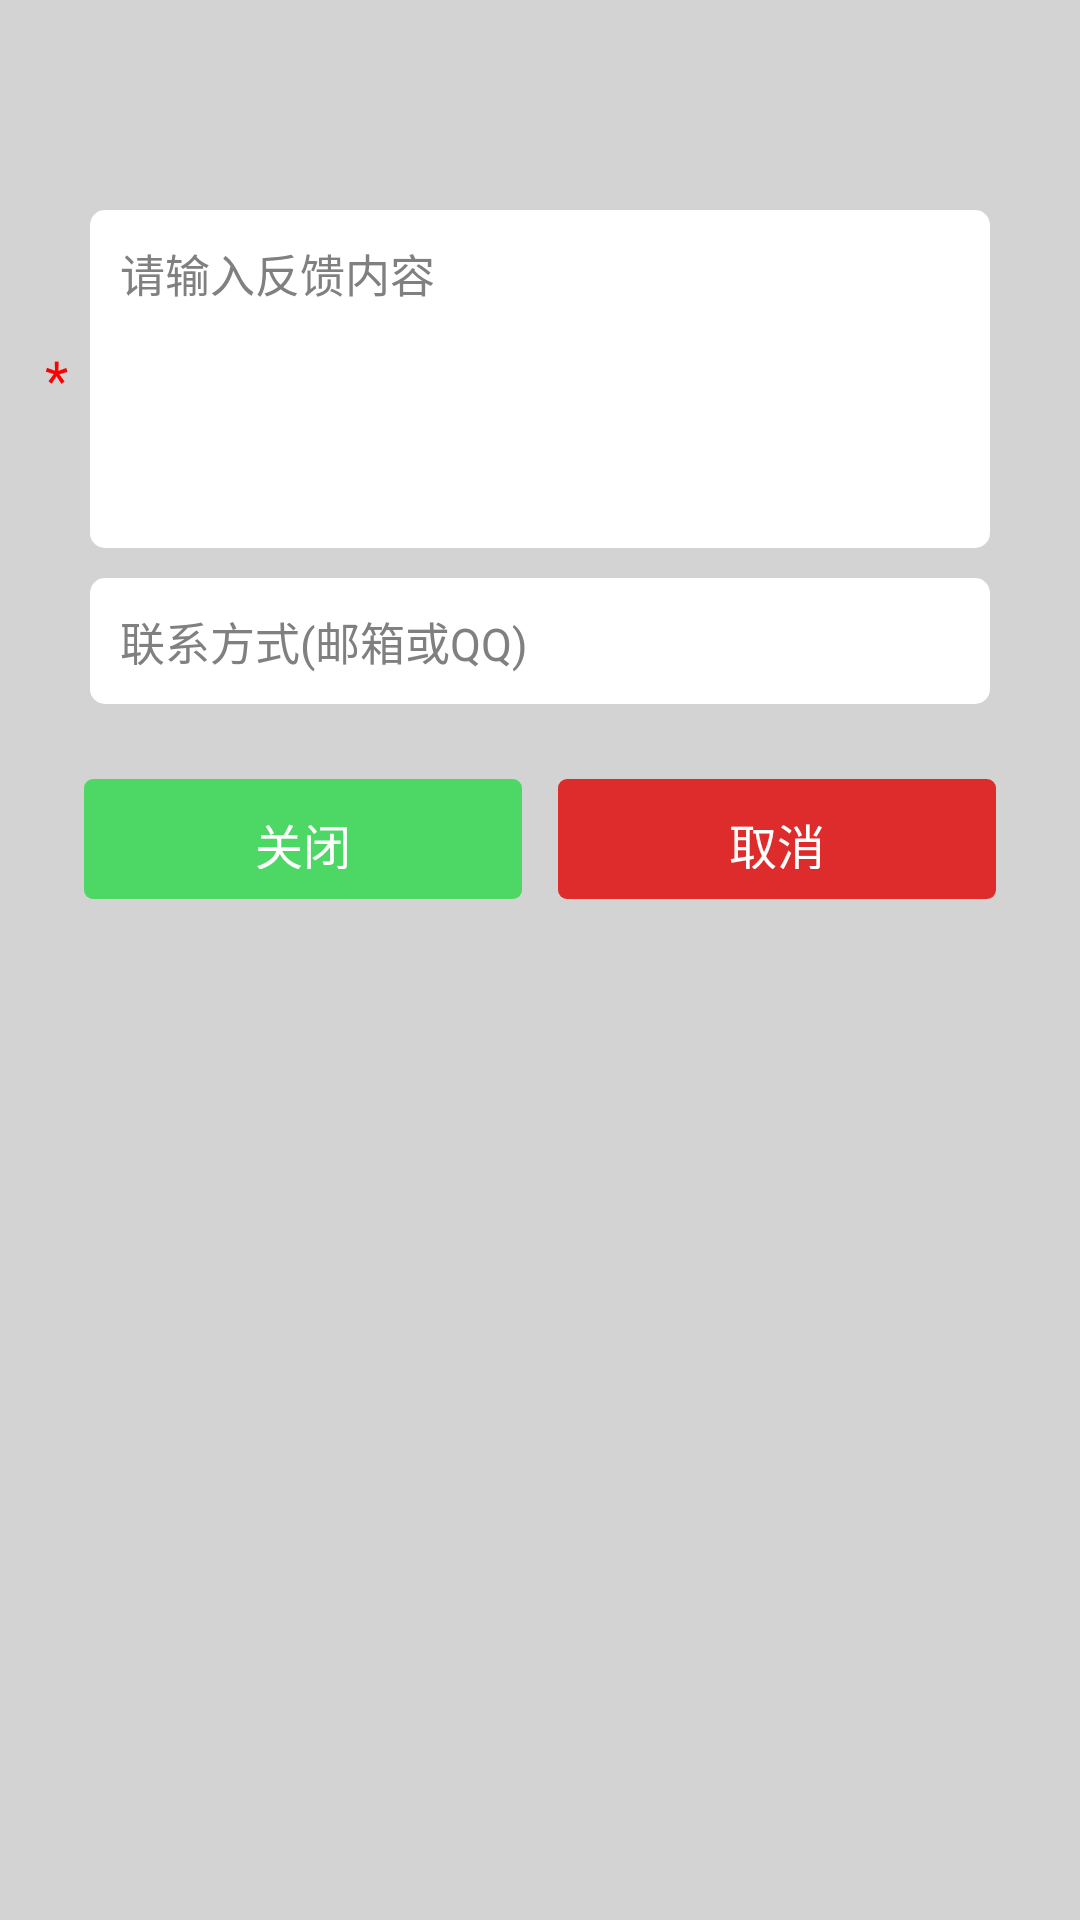

The Android layout XML behind this screen, and the referenced resources:
<!-- AndroidManifest.xml: application theme AppTheme -->
<!-- res/layout/dialog_feedback.xml -->
<?xml version="1.0" encoding="UTF-8"?>
<LinearLayout xmlns:android="http://schemas.android.com/apk/res/android"
    android:layout_width="300dp"
    android:layout_height="wrap_content"
    android:layout_gravity="center_horizontal"
    android:background="@color/lightgray"
    android:minWidth="292dip"
    android:orientation="vertical"
    android:padding="10dip" >

    <LinearLayout
        android:layout_width="fill_parent"
        android:layout_height="wrap_content"
        android:minHeight="50dp" >

        <ImageView
            android:layout_width="wrap_content"
            android:layout_height="wrap_content"
            android:layout_gravity="center_vertical"
            android:layout_marginLeft="16dp" />

        <TextView
            android:id="@+id/title"
            android:layout_width="wrap_content"
            android:layout_height="wrap_content"
            android:layout_gravity="center_vertical|center_horizontal"
            android:layout_marginBottom="5dp"
            android:layout_marginLeft="10dp"
            android:layout_marginRight="10dp"
            android:layout_marginTop="5dp"
            android:textColor="@color/black"
            android:textSize="20sp" />
    </LinearLayout>

    <LinearLayout
        android:layout_width="fill_parent"
        android:layout_height="wrap_content"
        android:orientation="vertical" >

        <RelativeLayout
            android:id="@+id/content"
            android:layout_width="fill_parent"
            android:layout_height="wrap_content"
            android:layout_marginBottom="20dip"
            android:layout_marginTop="10dip"
            android:orientation="vertical" >

            <RelativeLayout
                android:id="@+id/layout_feedback_top_edit"
                android:layout_width="fill_parent"
                android:layout_height="wrap_content" >

                <TextView
                    android:layout_width="wrap_content"
                    android:layout_height="wrap_content"
                    android:layout_centerVertical="true"
                    android:layout_marginLeft="5dip"
                    android:text="*"
                    android:textSize="18sp"
                    android:textColor="@color/red" />

                <EditText
                    android:id="@+id/edit_feedback_content"
                    android:layout_width="fill_parent"
                    android:layout_height="wrap_content"
                    android:layout_marginLeft="20dip"
                    android:layout_marginRight="20dip"
                    android:background="@drawable/bg_edit"
                    android:gravity="top"
                    android:hint="请输入反馈内容"
                    android:lines="5"
                    android:textColor="@color/black"
                    android:textSize="15sp" />
            </RelativeLayout>

            <EditText
                android:id="@+id/edit_feedback_addr"
                android:layout_width="fill_parent"
                android:layout_height="wrap_content"
                android:layout_below="@id/layout_feedback_top_edit"
                android:layout_marginLeft="20dip"
                android:layout_marginRight="20dip"
                android:layout_marginTop="10dip"
                android:background="@drawable/bg_edit"
                android:hint="联系方式(邮箱或QQ)"
                android:inputType="textEmailAddress"
                android:lines="1"
                android:textColor="@color/black"
                android:textSize="15sp" />
        </RelativeLayout>

        <LinearLayout
            android:id="@+id/positiveButtonLayout"
            android:layout_width="fill_parent"
            android:layout_height="wrap_content"
            android:layout_marginLeft="7dp"
            android:layout_marginRight="7dp"
            android:gravity="center_vertical"
            android:orientation="horizontal"
            android:padding="5dip" >

            <Button
                android:id="@+id/positiveButton"
                android:layout_width="fill_parent"
                android:layout_height="40dp"
                android:layout_marginLeft="6dp"
                android:layout_marginRight="6dp"
                android:layout_weight="1"
                android:background="@drawable/selector_btn_green_bg"
                android:text="关闭"
                android:textColor="@color/white"
                android:textSize="16sp" />

            <Button
                android:id="@+id/negativeButton"
                android:layout_width="fill_parent"
                android:layout_height="40dp"
                android:layout_marginLeft="6dp"
                android:layout_marginRight="6dp"
                android:layout_weight="1"
                android:background="@drawable/selector_btn_red_bg"
                android:text="取消"
                android:textColor="@color/white"
                android:textSize="16sp" />

            <Button
                android:id="@+id/third_button"
                android:layout_width="fill_parent"
                android:layout_height="40dp"
                android:layout_marginLeft="6dp"
                android:layout_marginRight="6dp"
                android:layout_weight="1"
                android:background="@drawable/selector_btn_red_bg"
                android:text="取消"
                android:textColor="@color/white"
                android:textSize="16sp"
                android:visibility="gone" />
        </LinearLayout>
    </LinearLayout>

</LinearLayout>
<!-- resources referenced by this layout -->
<resources>
  <color name="black">#000000</color>
  <color name="lightgray">#D3D3D3</color>
  <color name="red">#FF0000</color>
  <color name="white">#FFFFFF</color>
  <!-- drawable bg_edit (drawable) -->
  <?xml version="1.0" encoding="utf-8"?>
  <shape xmlns:android="http://schemas.android.com/apk/res/android"
      android:shape="rectangle" >
  
      <solid android:color="@color/white" />
  
      <padding
          android:bottom="10dip"
          android:left="10dip"
          android:right="10dip"
          android:top="10dip" />
  
      <corners android:radius="5dip" />
  
  </shape>
  <!-- drawable selector_btn_green_bg (drawable) -->
  <?xml version="1.0" encoding="utf-8"?>
  <selector xmlns:android="http://schemas.android.com/apk/res/android">
  
      <item android:state_pressed="true"><shape>
              <solid android:color="#42B856" />
  
              <padding android:bottom="10dip" android:left="10dip" android:right="10dip" android:top="10dip" />
  
              <corners android:radius="3dip" />
          </shape></item>
      <item><shape>
              <solid android:color="#4DD865" />
  
              <padding android:bottom="10dip" android:left="10dip" android:right="10dip" android:top="10dip" />
  
              <corners android:radius="3dip"></corners>
          </shape></item>
  
  </selector>
  <!-- drawable selector_btn_red_bg (drawable) -->
  <?xml version="1.0" encoding="utf-8"?>
  <selector xmlns:android="http://schemas.android.com/apk/res/android">
  
      <item android:state_pressed="true"><shape>
              <solid android:color="#C01D1D" />
  
              <padding android:bottom="10dip" android:left="10dip" android:right="10dip" android:top="10dip" />
  
              <corners android:radius="3dip" />
          </shape></item>
      <item><shape>
              <solid android:color="#DE2B2B" />
  
              <padding android:bottom="10dip" android:left="10dip" android:right="10dip" android:top="10dip" />
  
              <corners android:radius="3dip"></corners>
          </shape></item>
  
  </selector>
  <style name="AppTheme" parent="AppBaseTheme">
          
      </style>
  <style name="AppBaseTheme" parent="android:Theme.Light">
          
      </style>
</resources>
